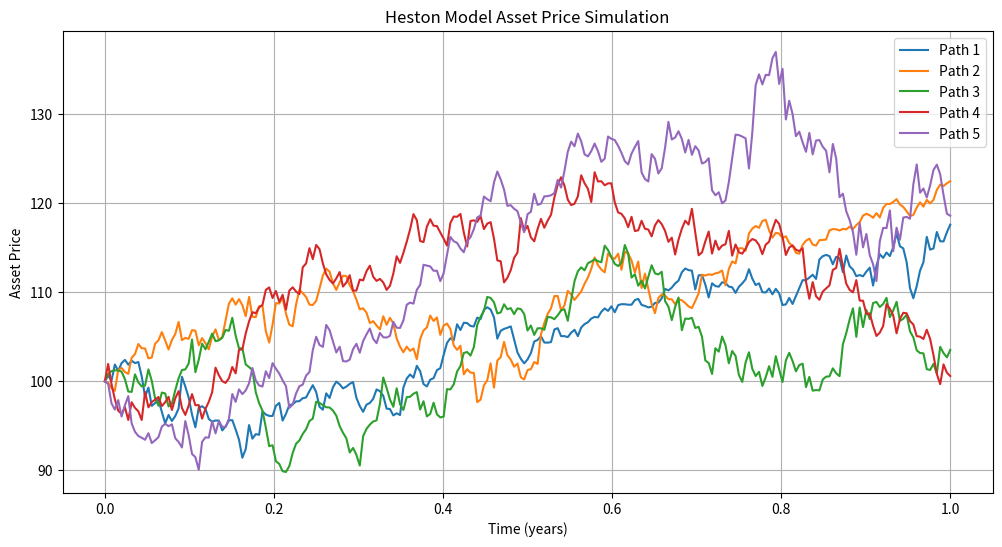
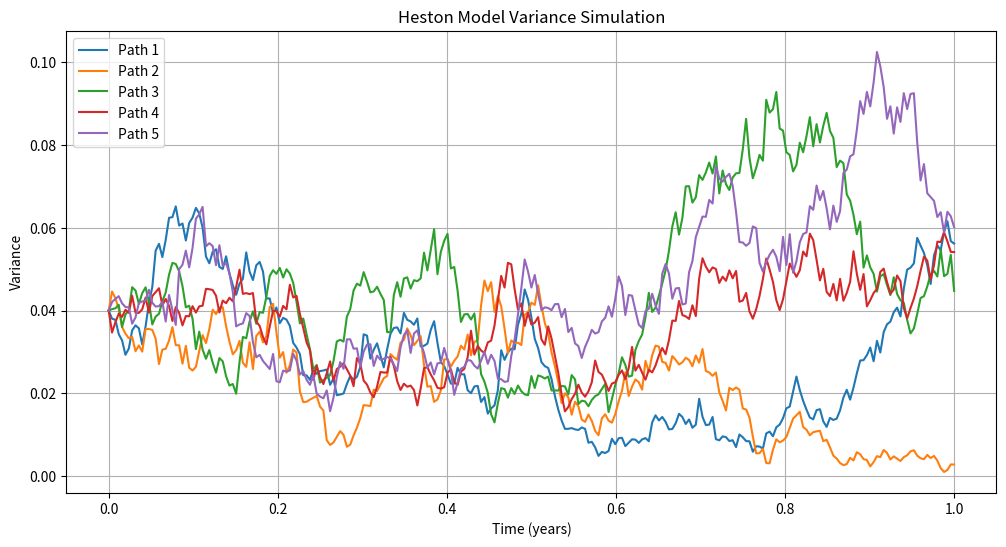

Recreate these plots in Python, in order.
# Heston stochastic volatility model, which models both the asset price and its variance as stochastic processes

# The Heston model simulates two correlated stochastic processes: the asset price and its variance 
# Variance follows a mean-reverting square-root process (CIR process).
# The correlation ρ couples the Brownian motions driving price and variance.
# The code simulates multiple paths and plots both asset price and variance trajectories.

import numpy as np
import matplotlib.pyplot as plt

def simulate_heston(S0, v0, r, kappa, theta, sigma, rho, T, steps, n_paths, seed=42):
    """
    Simulate Heston model paths.
    
    Parameters:
    S0 : initial asset price
    v0 : initial variance
    r : risk-free rate
    kappa : rate of mean reversion of variance
    theta : long-term variance mean
    sigma : volatility of variance (vol of vol)
    rho : correlation between asset and variance Brownian motions
    T : time horizon (years)
    steps : number of time steps
    n_paths : number of simulation paths
    """
    np.random.seed(seed)
    dt = T / steps
    
    S = np.zeros((n_paths, steps + 1))
    v = np.zeros((n_paths, steps + 1))
    S[:, 0] = S0
    v[:, 0] = v0
    
    for t in range(1, steps + 1):
        Z1 = np.random.normal(size=n_paths)
        Z2 = np.random.normal(size=n_paths)
        W1 = Z1
        W2 = rho * Z1 + np.sqrt(1 - rho**2) * Z2
        
        v_prev = v[:, t-1]
        v[:, t] = np.abs(v_prev + kappa * (theta - v_prev) * dt + sigma * np.sqrt(v_prev * dt) * W2)  # variance must be positive
        
        S[:, t] = S[:, t-1] * np.exp((r - 0.5 * v_prev) * dt + np.sqrt(v_prev * dt) * W1)
    
    return S, v

# Parameters
S0 = 100
v0 = 0.04  # initial variance (vol^2)
r = 0.03
kappa = 2.0
theta = 0.04
sigma = 0.3
rho = -0.7
T = 1
steps = 252
n_paths = 5

S_paths, v_paths = simulate_heston(S0, v0, r, kappa, theta, sigma, rho, T, steps, n_paths)

# Plot asset price paths
time_grid = np.linspace(0, T, steps + 1)
plt.figure(figsize=(12, 6))
for i in range(n_paths):
    plt.plot(time_grid, S_paths[i], label=f'Path {i+1}')
plt.title('Heston Model Asset Price Simulation')
plt.xlabel('Time (years)')
plt.ylabel('Asset Price')
plt.grid(True)
plt.legend()
plt.show()

# Plot variance paths
plt.figure(figsize=(12, 6))
for i in range(n_paths):
    plt.plot(time_grid, v_paths[i], label=f'Path {i+1}')
plt.title('Heston Model Variance Simulation')
plt.xlabel('Time (years)')
plt.ylabel('Variance')
plt.grid(True)
plt.legend()
plt.show()
